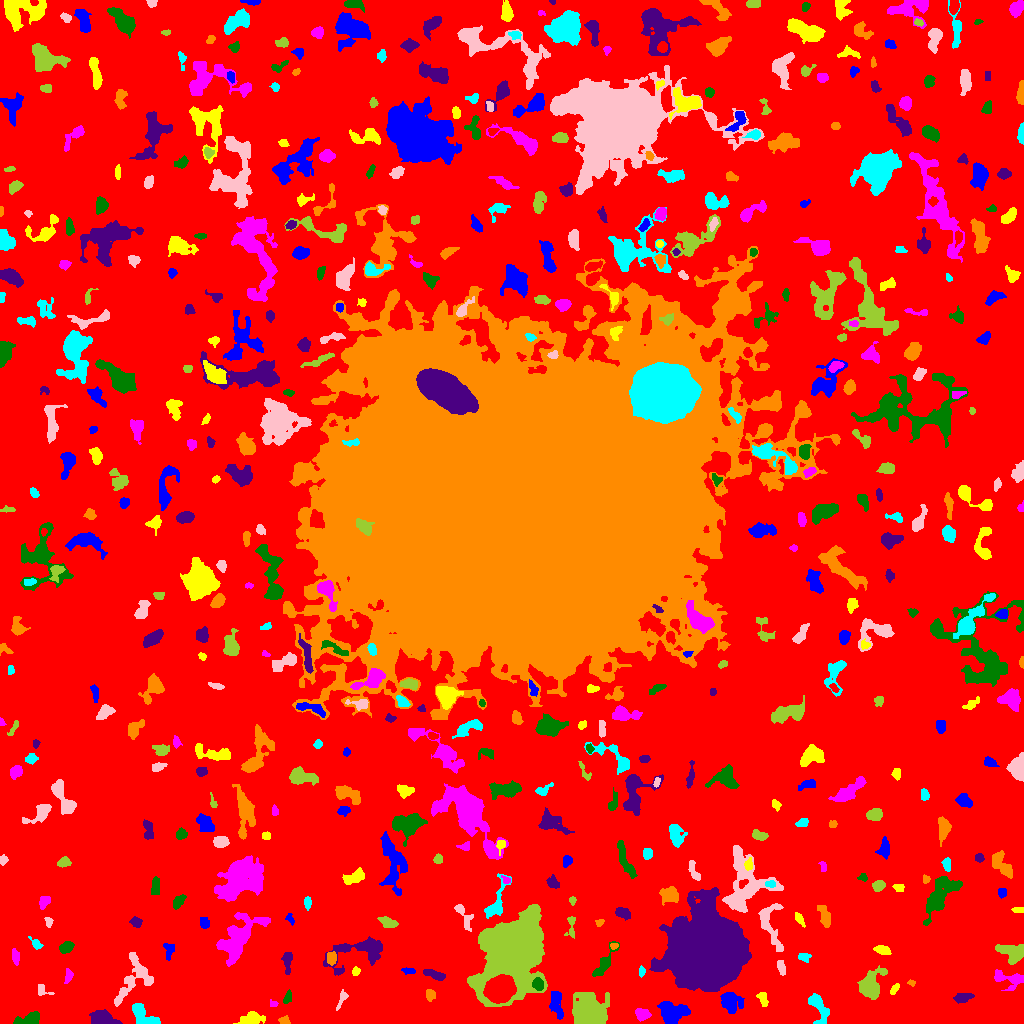

Data behind this chart, as committed beside it:
ID, X, Y, A, B, theta, total_flux, mu_max, mu_median, mu_mean, R_fwhm, R_e, R10, R90, x_start, x_end, y_start, y_end, area, greylevel
0, 509.3, 523.3, 310.5, 307.1, 0.09314, 1039827, 11.0, 1.0, 1.392, 25.81, 219.4, 84.87, 362.8, 0, 1023, 0, 1023, 747223, 1.392
1, 673.1, 10.56, 6.892, 4.977, 0.1421, 1574, 8.0, 3.0, 3.161, 7.899, 6.956, 2.706, 10.84, 657, 690, 0, 22, 498, 6.161
2, 251.9, 4.51, 6.089, 2.851, 0.1155, 641.0, 5.0, 2.0, 2.524, 5.499, 4.918, 1.954, 7.878, 233, 265, 0, 12, 254, 5.524
3, 642.3, 9.595, 3.342, 2.742, -0.2641, 457.0, 7.0, 2.0, 2.856, 3.827, 3.7, 1.382, 6.05, 635, 651, 2, 15, 160, 5.856
4, 29.18, 4.429, 7.337, 2.735, 0.2187, 555.0, 5.0, 2.0, 2.352, 5.698, 4.983, 1.871, 7.548, 13, 39, 0, 12, 236, 5.352
5, 101.8, 4.793, 5.994, 3.292, -0.1182, 1166, 8.0, 4.0, 3.632, 7.159, 5.441, 2.185, 8.5, 89, 122, 0, 14, 321, 7.632
6, 284.3, 2.869, 2.601, 1.939, -0.05045, 214.0, 5.0, 3.0, 2.675, 3.7, 2.764, 1.128, 4.26, 278, 290, 0, 8, 80, 5.675
7, 144.2, 7.327, 8.531, 3.752, -0.6034, 863.0, 5.0, 2.0, 2.553, 6.933, 5.971, 2.326, 9.202, 132, 160, 0, 20, 338, 5.553
8, 342.5, 25.33, 5.267, 1.771, 1.129, 132.0, 3.0, 1.0, 1.211, 3.192, 3.038, 1.128, 5.046, 336, 348, 13, 34, 109, 5.211
9, 588.9, 9.36, 6.988, 6.249, -1.385, 9211, 34.0, 6.0, 9.039, 8.195, 7.378, 2.985, 12.74, 572, 609, 0, 31, 1019, 13.04
10, 902.3, 8.715, 7.924, 4.542, 0.9038, 2163, 10.0, 5.0, 5.187, 9.08, 6.84, 2.764, 10.23, 881, 912, 0, 23, 417, 7.187
11, 730.3, 22.55, 5.626, 4.363, -0.8978, 626.0, 5.0, 2.0, 1.72, 4.918, 5.352, 1.954, 8.885, 720, 744, 10, 31, 364, 5.72
12, 762.9, 24.71, 3.842, 1.855, -1.342, 137.0, 3.0, 1.0, 1.142, 3.909, 3.192, 1.128, 4.754, 756, 768, 17, 31, 120, 5.142
13, 273.7, 19.7, 1.925, 1.419, -0.3466, 40.0, 2.0, 1.0, 0.7843, 3.192, 1.871, 0.5642, 2.932, 270, 278, 17, 24, 51, 4.784
14, 287.2, 25.6, 3.722, 1.701, 1.233, 159.0, 5.0, 2.0, 1.728, 2.185, 3.038, 0.9772, 4.886, 283, 291, 20, 34, 92, 4.728
15, 963.5, 25.84, 4.272, 1.938, 0.2233, 157.0, 2.0, 1.0, 0.9752, 5.944, 3.523, 1.493, 5.499, 953, 974, 20, 30, 161, 4.975
16, 430.1, 28.57, 3.185, 2.195, -1.444, 109.0, 2.0, 1.0, 1.048, 4.983, 2.932, 1.262, 4.618, 426, 435, 22, 34, 104, 5.048
17, 818.8, 14.89, 9.076, 3.931, -1.213, 867.0, 7.0, 2.0, 2.588, 5.262, 5.726, 2.185, 8.921, 808, 829, 0, 30, 335, 5.588
18, 39.99, 33.3, 3.191, 1.511, -1.52, 82.0, 4.0, 1.0, 0.8039, 2.394, 2.394, 0.7979, 4.029, 38, 54, 28, 39, 102, 4.804
19, 512.8, 72.99, 17.91, 12.08, 1.121, 67218, 61.0, 9.0, 15.35, 15.78, 15.66, 6.103, 28.16, 467, 547, 17, 119, 4378, 18.35
20, 499.8, 33.96, 6.101, 5.285, 0.3164, 18817, 77.0, 19.0, 25.5, 7.858, 7.136, 2.821, 11.87, 483, 516, 20, 49, 738, 42.5
21, 556, 21.9, 7.11, 2.599, -1.406, 885.0, 10.0, 2.0, 3.183, 4.618, 4.406, 1.693, 7.632, 549, 563, 4, 32, 278, 7.183
22, 894.3, 34.16, 3.238, 1.493, 1.018, 101.0, 3.0, 1.0, 1.295, 3.192, 2.706, 0.9772, 4.184, 890, 899, 29, 40, 78, 5.295
23, 1008, 44.81, 8.844, 4.027, -0.2081, 620.0, 5.0, 2.0, 2.006, 5.557, 5.47, 2.111, 8.74, 994, 1023, 33, 54, 309, 5.006
24, 538.2, 39.27, 2.712, 2.401, -0.7954, 370.0, 7.0, 3.0, 2.824, 3.949, 3.29, 1.262, 5.171, 532, 543, 33, 46, 131, 11.82
25, 434.4, 48.86, 5.535, 1.775, -0.3516, 237.0, 4.0, 1.0, 1.378, 4.652, 3.868, 1.382, 6.206, 423, 445, 43, 54, 172, 5.378
26, 911.5, 40.49, 1.93, 1.372, -0.2701, 76.0, 4.0, 2.0, 1.727, 2.764, 2.034, 0.5642, 3.241, 907, 915, 37, 44, 44, 5.727
27, 641.7, 52.31, 2.006, 1.391, -1.522, 114.0, 5.0, 2.0, 1.81, 2.706, 2.034, 0.7979, 3.192, 639, 645, 46, 58, 63, 6.81
28, 781.1, 56.54, 4.177, 1.738, -1.355, 235.0, 4.0, 2.0, 2.117, 4.886, 3.432, 1.382, 5.232, 777, 785, 48, 63, 111, 7.117
29, 869.9, 37.15, 6.84, 5.174, 1.295, 1786, 9.0, 3.0, 3.455, 7.421, 6.652, 2.585, 10.6, 857, 887, 24, 58, 517, 6.455
30, 757.8, 50.45, 3.375, 2.261, 0.8618, 204.0, 4.0, 2.0, 1.805, 4.478, 3.385, 1.262, 5.382, 753, 764, 45, 57, 113, 4.805
31, 408.4, 52.65, 3.709, 1.509, -0.1435, 127.0, 3.0, 2.0, 1.608, 3.7, 2.985, 1.128, 4.549, 401, 415, 49, 56, 79, 4.608
32, 355.6, 52.05, 2.298, 1.938, 1.292, 167.0, 4.0, 3.0, 2.53, 4.334, 2.764, 1.128, 4.107, 352, 360, 48, 57, 66, 5.53
33, 68.41, 47.49, 3.424, 1.806, 1.37, 158.0, 4.0, 1.0, 1.596, 3.742, 2.932, 1.128, 4.853, 64, 73, 40, 55, 99, 5.596
34, 603.5, 59.33, 10.41, 2.611, 1.023, 549.0, 4.0, 2.0, 1.996, 7.291, 5.171, 2.034, 8.33, 592, 619, 47, 82, 275, 4.996
35, 287.1, 63.0, 5.511, 2.126, 1.557, 521.0, 9.0, 2.0, 3.12, 3.385, 3.7, 1.382, 6.206, 281, 292, 49, 71, 167, 6.12
36, 331.4, 65.63, 3.059, 2.154, -1.544, 337.0, 6.0, 3.0, 2.785, 4.72, 3.338, 1.262, 5.078, 327, 336, 58, 72, 121, 7.785
37, 804.0, 66.4, 3.188, 2.117, -0.08851, 188.0, 3.0, 2.0, 1.918, 4.618, 3.29, 1.382, 4.983, 798, 811, 61, 70, 98, 4.918
38, 132.2, 43.95, 14.78, 7.268, 1.06, 1282, 5.0, 2.0, 2.019, 6.887, 8.5, 3.141, 12.64, 114, 153, 17, 71, 635, 5.019
39, 1012, 71.52, 7.471, 4.439, -0.2229, 956.0, 6.0, 2.0, 2.522, 7.569, 6.308, 2.459, 9.591, 995, 1023, 59, 79, 379, 5.522
40, 154.3, 62.9, 3.024, 1.662, -1.547, 131.0, 3.0, 2.0, 1.541, 3.7, 2.932, 1.128, 4.478, 151, 158, 56, 68, 85, 6.541
41, 169.1, 73.79, 4.303, 2.306, 1.461, 193.0, 3.0, 1.0, 1.451, 4.146, 3.385, 1.382, 5.499, 163, 174, 63, 80, 133, 5.451
42, 881.2, 74.59, 3.352, 1.474, -0.1073, 117.0, 3.0, 1.0, 0.8603, 3.29, 2.764, 0.9772, 4.406, 873, 891, 69, 78, 136, 5.86
43, 15.44, 66.98, 3.809, 1.859, -1.412, 292.0, 4.0, 3.0, 2.631, 5.441, 3.432, 1.493, 5.202, 12, 19, 58, 75, 111, 5.631
44, 66.46, 76.32, 3.431, 2.601, 0.581, 643.0, 9.0, 4.0, 4.315, 4.26, 3.827, 1.493, 6.05, 59, 74, 70, 82, 149, 6.315
45, 359.4, 71.19, 17.39, 7.516, 0.332, 1565, 5.0, 2.0, 2.109, 8.649, 8.482, 3.385, 13.56, 323, 382, 48, 87, 742, 5.109
46, 613.9, 77.52, 1.961, 1.413, 0.1601, 126.0, 6.0, 2.0, 2.52, 2.706, 2.034, 0.7979, 3.29, 610, 618, 74, 80, 50, 7.52
47, 35.83, 79.78, 3.69, 1.869, -0.7631, 199.0, 4.0, 2.0, 2.052, 4.514, 3.09, 1.128, 4.918, 28, 43, 74, 87, 97, 5.052
48, 769.7, 99.41, 13.28, 5.401, -1.346, 732.0, 3.0, 1.0, 1.551, 8.253, 6.91, 2.764, 11, 758, 783, 72, 120, 472, 5.551
49, 388.7, 100.5, 4.548, 2.4, -0.3214, 403.0, 5.0, 2.0, 2.428, 5.078, 4.146, 1.596, 6.257, 377, 398, 96, 107, 166, 5.428
50, 425.8, 86.52, 5.87, 4.349, 0.5994, 2021, 12.0, 4.0, 5.195, 7.092, 5.836, 2.326, 9.541, 417, 443, 74, 98, 389, 7.195
51, 204.5, 100.3, 2.875, 2.117, -1.382, 175.0, 3.0, 1.0, 1.667, 3.909, 3.038, 1.262, 4.951, 200, 209, 95, 106, 105, 5.667
52, 799.5, 104.3, 4.147, 1.572, -0.9621, 85.0, 2.0, 1.0, 0.8763, 4.886, 3.192, 1.128, 4.583, 795, 805, 96, 111, 97, 4.876
53, 238, 86.49, 13.71, 6.757, 0.8883, 3063, 9.0, 3.0, 2.962, 8.176, 9.525, 3.568, 15.35, 216, 270, 57, 111, 1034, 5.962
54, 938.6, 125.9, 11.26, 4.634, 0.9515, 2600, 15.0, 2.0, 3.523, 5.47, 6.604, 2.459, 12.5, 923, 962, 98, 147, 738, 6.523
55, 136.8, 101, 2.505, 1.936, -0.7739, 123.0, 4.0, 1.0, 1.15, 3.385, 2.706, 0.9772, 4.334, 129, 142, 96, 107, 107, 5.15
56, 599.3, 101, 2.265, 1.753, 0.3739, 124.0, 4.0, 2.0, 2.175, 3.742, 2.394, 0.9772, 3.7, 595, 604, 97, 104, 57, 5.175
57, 496.2, 120.4, 11.97, 3.78, 1.215, 826.0, 7.0, 2.0, 2.353, 4.652, 5.47, 1.954, 9.219, 484, 511, 105, 150, 351, 5.353
58, 48.8, 101.3, 2.237, 1.285, -1.468, 55.0, 3.0, 1.0, 0.7857, 2.034, 1.871, 0.5642, 3.141, 44, 53, 96, 106, 70, 4.786
59, 571, 97.9, 6.75, 2.345, 1.499, 221.0, 3.0, 2.0, 1.7, 4.787, 3.785, 1.493, 5.809, 564, 575, 85, 107, 130, 4.7
... 506 more rows
